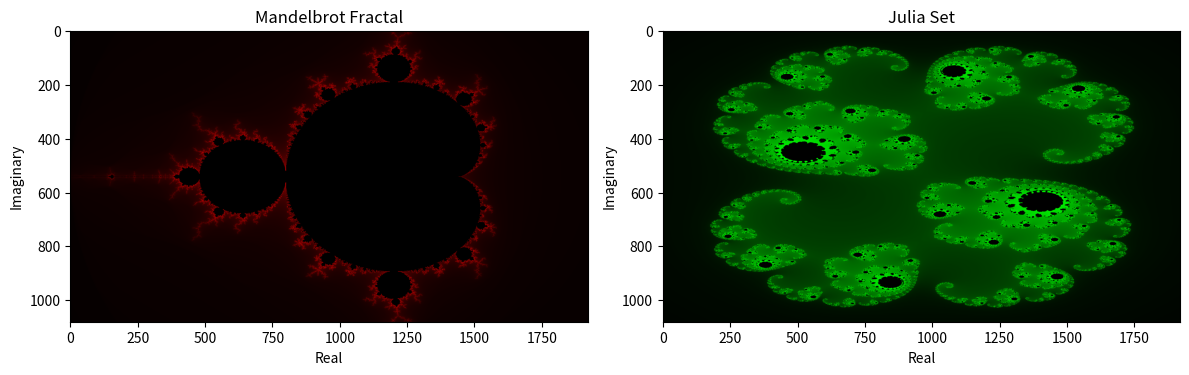

Write Python code to recreate this figure.
import matplotlib.pyplot as plt
from PIL import Image, ImageDraw
from math import log, log2

MAX_ITER = 80

def mandelbrot(c):
    z = 0
    n = 0
    while abs(z) <= 2 and n < MAX_ITER:
        z = z*z + c
        n += 1

    if n == MAX_ITER:
        return MAX_ITER

    return n + 1 - log(log2(abs(z)))


def julia(c, z0):
    z = z0
    n = 0
    while abs(z) <= 2 and n < MAX_ITER:
        z = z*z + c
        n += 1

    if n == MAX_ITER:
        return MAX_ITER

    return n + 1 - log(log2(abs(z)))



mandelbrot_width = 1920
mandelbrot_height = 1080
re_start = -2
re_end = 1
im_start = -1
im_end = 1


julia_width = 1920
julia_height = 1080
julia_re_start = -1
julia_re_end = 1
julia_im_start = -1.2
julia_im_end = 1.2
julia_c = complex(0.285, 0.01)


mandelbrot_img = Image.new('RGB', (mandelbrot_width, mandelbrot_height))
mandelbrot_draw = ImageDraw.Draw(mandelbrot_img)

for x in range(mandelbrot_width):
    for y in range(mandelbrot_height):
        c = complex(re_start + (x / mandelbrot_width) * (re_end - re_start),
                    im_start + (y / mandelbrot_height) * (im_end - im_start))
        m = mandelbrot(c)
        color = (0, 0, 0) if m == MAX_ITER else (int(255 * m / MAX_ITER), 0, 0)
        mandelbrot_draw.point([x, y], color)


julia_img = Image.new('RGB', (julia_width, julia_height))
julia_draw = ImageDraw.Draw(julia_img)

for x in range(julia_width):
    for y in range(julia_height):
        z0 = complex(julia_re_start + (x / julia_width) * (julia_re_end - julia_re_start),
                     julia_im_start + (y / julia_height) * (julia_im_end - julia_im_start))
        m = julia(julia_c, z0)
        color = (0, 0, 0) if m == MAX_ITER else (0, int(255 * m / MAX_ITER), 0)
        julia_draw.point([x, y], color)


fig, (ax1, ax2) = plt.subplots(1, 2, figsize=(12, 6))


ax1.imshow(mandelbrot_img)
ax1.set_title('Mandelbrot Fractal')
ax1.set_xlabel('Real')
ax1.set_ylabel('Imaginary')


ax2.imshow(julia_img)
ax2.set_title('Julia Set')
ax2.set_xlabel('Real')
ax2.set_ylabel('Imaginary')

plt.tight_layout()
plt.show()
